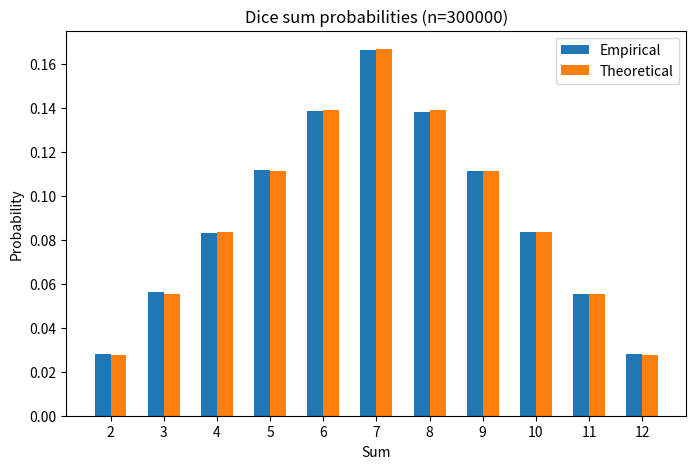

The matplotlib source for this figure:
import numpy as np
import matplotlib.pyplot as plt

def simulate(n=200000):
    d1 = np.random.randint(1,7,size=n)
    d2 = np.random.randint(1,7,size=n)
    sums = d1 + d2
    counts = np.bincount(sums, minlength=13)
    probs = counts / n
    return probs

def theoretical():
    probs = {2:1,3:2,4:3,5:4,6:5,7:6,8:5,9:4,10:3,11:2,12:1}
    total = 36
    arr = np.zeros(13)
    for s,c in probs.items():
        arr[s] = c/total
    return arr

def main():
    n = 300000
    emp = simulate(n)
    theo = theoretical()
    sums = np.arange(2,13)
    print("Empirical probabilities:")
    for s in sums:
        print(f"{s}: {emp[s]*100:.2f}%")
    print("Conclusion: empirical probabilities approach theoretical values as n grows; 7 is the most likely sum (~16.67%).")

    plt.figure(figsize=(8,5))
    plt.bar(sums-0.15, emp[2:13], width=0.3, label="Empirical")
    plt.bar(sums+0.15, theo[2:13], width=0.3, label="Theoretical")
    plt.xticks(sums)
    plt.xlabel("Sum")
    plt.ylabel("Probability")
    plt.title(f"Dice sum probabilities (n={n})")
    plt.legend()
    plt.show()

if __name__ == "__main__":
    main()
